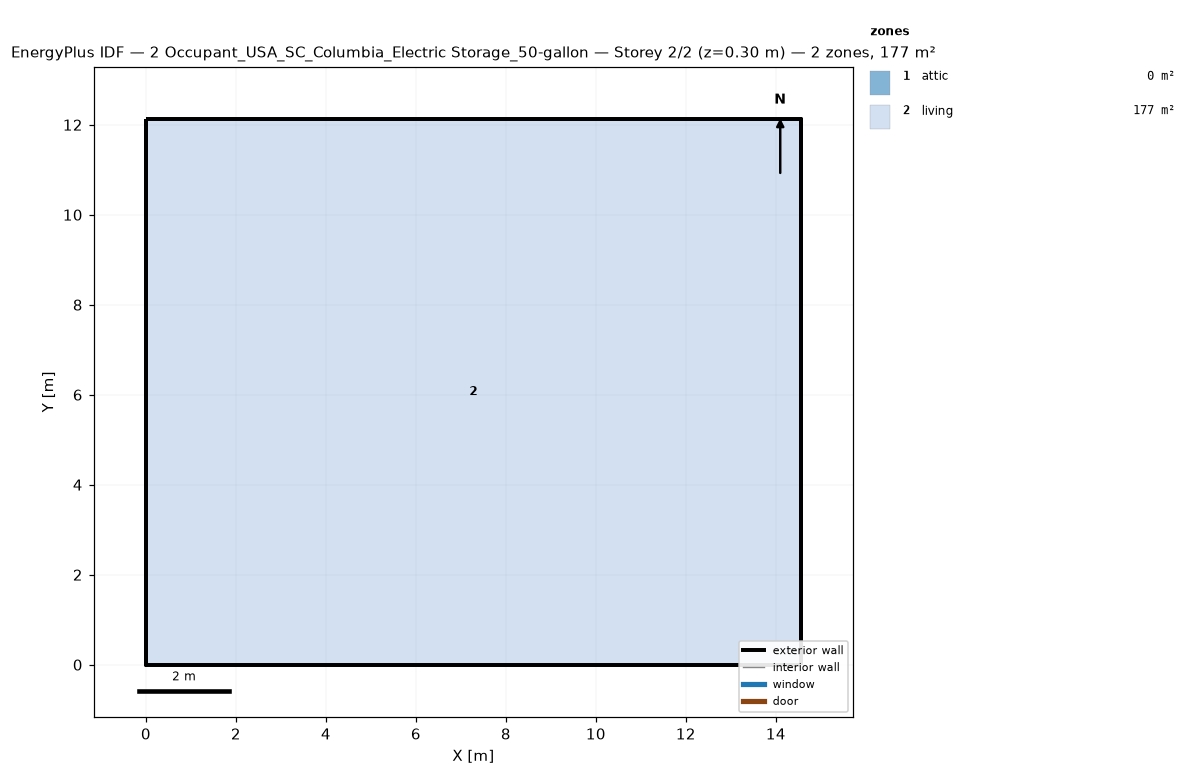
=== STOREY PLAN SPEC (per zone: floor XY polygon, exterior-wall plan segments, windows/doors) ===
zone 1: attic  (0.0 m²)
  exterior wall: (14.55, 0.00) – (14.55, 12.13) – (14.55, 6.06)  [18.2 m]
  exterior wall: (0.00, 12.13) – (0.00, 0.00) – (0.00, 6.06)  [18.2 m]
zone 2: living  (176.5 m²)
  floor: (0.00, 0.00) (0.00, 12.13) (14.55, 12.13) (14.55, 0.00)
  exterior wall: (0.00, 0.00) – (14.55, 0.00)  [14.6 m]
  exterior wall: (14.55, 0.00) – (14.55, 12.13)  [12.1 m]
  exterior wall: (14.55, 12.13) – (0.00, 12.13)  [14.6 m]
  exterior wall: (0.00, 12.13) – (0.00, 0.00)  [12.1 m]

=== DERIVED (storey summary) ===
Building: 2 Occupant_USA_SC_Columbia_Electric Storage_50-gallon
Storey: 2 of 2  (floor level z = 0.30 m)
Storey gross floor area: 176.5 m²
Zones on this storey: 2
  - attic: floor 0.0 m²; exterior wall 36.4 m (24.5 m²); WWR 0.0%
  - living: floor 176.5 m²; exterior wall 53.4 m (146.4 m²); WWR 0.0%
Zone adjacency: (none detected)